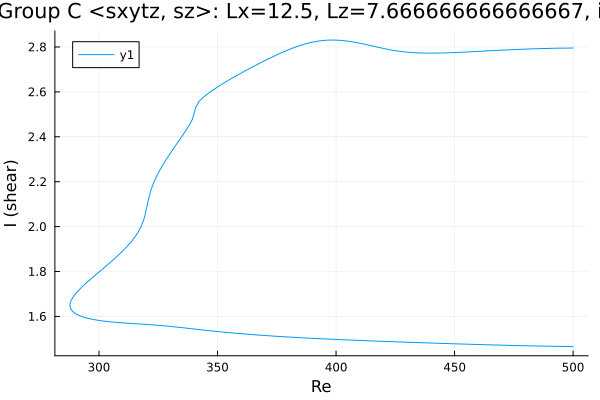

Values plotted in this chart, from the file beside it:
Re, shear
500.0, 2.795
499.7, 2.795
498.3, 2.795
496.9, 2.795
495.4, 2.795
494, 2.795
492.6, 2.794
491.2, 2.794
489.8, 2.794
488.4, 2.793
487.9, 2.793
486.5, 2.793
485.1, 2.792
483.7, 2.792
482.2, 2.791
480.8, 2.791
479.4, 2.79
478, 2.79
476.6, 2.789
475.2, 2.788
473.8, 2.788
472.3, 2.787
470.9, 2.786
469.5, 2.786
468.1, 2.785
466.7, 2.784
465.3, 2.783
463.9, 2.783
462.4, 2.782
461, 2.781
459.6, 2.78
458.2, 2.779
456.8, 2.779
455.4, 2.778
454, 2.777
452.6, 2.776
451.1, 2.776
449.7, 2.775
448.3, 2.774
446.9, 2.774
445.5, 2.773
444.1, 2.773
442.7, 2.773
441.2, 2.773
439.8, 2.773
438.4, 2.773
437, 2.773
435.6, 2.773
434.2, 2.774
432.8, 2.775
431.3, 2.776
429.9, 2.777
428.5, 2.779
427.1, 2.78
425.7, 2.783
424.3, 2.785
422.9, 2.788
421.4, 2.79
420, 2.793
418.6, 2.797
... 310 more rows
